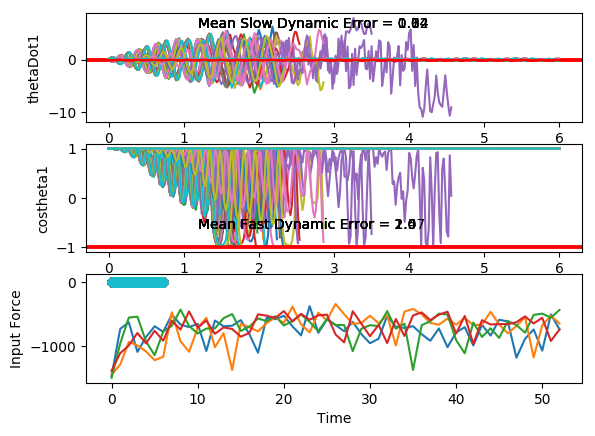

Source data for this figure (header and first rows):
costheta1, sintheta1, costheta2, sintheta2, thetaDot1, thetaDot2, input, costheta1, sintheta1, costheta2, sintheta2, thetaDot1, thetaDot2, input, costheta1.1, sintheta1.1, costheta2.1, sintheta2.1, thetaDot1.1, thetaDot2.1, input.1, costheta1.1.1, sintheta1.1.1, costheta2.1.1
0.997, -0.07803, 0.9956, 0.09408, 0.09151, 0.0201, 0.0, 0.9973, -0.07279, 0.9958, 0.09123, 0.03282, -0.03527, 0.0, 0.9984, -0.05666, 0.9992, 0.03953, 0.06927, 0.07824, 0.0, 0.9988, 0.04959, 0.9998
0.9988, -0.04932, 0.9967, 0.08172, 0.1899, -0.1374, 0.0, 0.9984, -0.05607, 0.9976, 0.06863, 0.1306, -0.1849, 0.0, 0.9994, -0.03569, 0.999, 0.04577, 0.1365, -0.01342, 0.0, 0.9981, 0.06104, 1
1, -0.005611, 0.9991, 0.0435, 0.2373, -0.2321, 0.0, 0.9997, -0.02323, 0.9998, 0.0216, 0.1899, -0.2727, 0.0, 1, -0.004368, 0.9993, 0.03605, 0.1701, -0.0773, 0.0, 0.9983, 0.05783, 1
0.9992, 0.04105, 1, -0.004779, 0.2185, -0.2353, 0.0, 0.9999, 0.01605, 0.9994, -0.03417, 0.1932, -0.2694, 0.0, 0.9996, 0.02933, 0.9998, 0.0181, 0.1596, -0.09401, 0.0, 0.9992, 0.0406, 1
0.997, 0.07751, 0.999, -0.04452, 0.1382, -0.1499, 0.0, 0.9987, 0.05015, 0.9968, -0.07984, 0.1397, -0.1752, 0.0, 0.9984, 0.05656, 1, 0.001804, 0.1069, -0.06203, 0.0, 0.9999, 0.01378, 0.9998
0.9956, 0.09353, 0.9981, -0.06085, 0.01901, -0.00862, 0.0, 0.9976, 0.06913, 0.995, -0.09985, 0.04609, -0.01963, 0.0, 0.9975, 0.07012, 1, -0.004471, 0.0261, 0.002294, 0.0, 0.9999, -0.01565, 0.9995
0.9964, 0.08473, 0.9989, -0.04757, -0.1051, 0.1378, 0.0, 0.9977, 0.06772, 0.9962, -0.08678, -0.05935, 0.1482, 0.0, 0.9978, 0.06654, 1, 0.003045, -0.06093, 0.07087, 0.0, 0.9992, -0.04011, 0.9994
0.9986, 0.05368, 1, -0.008963, -0.1986, 0.2368, 0.0, 0.9989, 0.04675, 0.9991, -0.04349, -0.1451, 0.2749, 0.0, 0.9989, 0.04695, 0.9998, 0.02214, -0.1306, 0.1137, 0.0, 0.9986, -0.0536, 0.9998
1, 0.009238, 0.9991, 0.04132, -0.2354, 0.2505, 0.0, 0.9999, 0.01282, 0.9998, 0.01741, -0.1855, 0.3184, 0.0, 0.9999, 0.01679, 0.999, 0.04526, -0.1644, 0.109, 0.0, 0.9986, -0.05331, 1
0.9994, -0.03592, 0.9964, 0.08464, -0.2058, 0.1693, 0.0, 0.9997, -0.02357, 0.997, 0.07697, -0.1692, 0.2622, 0.0, 0.9999, -0.01579, 0.9981, 0.0621, -0.1543, 0.05173, 0.0, 0.9992, -0.0403, 0.9992
0.9976, -0.0692, 0.9946, 0.1039, -0.1203, 0.0158, 0.0, 0.9987, -0.05138, 0.9932, 0.1162, -0.1024, 0.1212, 0.0, 0.9991, -0.04223, 0.998, 0.06324, -0.1049, -0.0445, 0.0, 0.9998, -0.01899, 0.9972
0.9966, -0.0819, 0.996, 0.08918, -0.005029, -0.1626, 0.0, 0.998, -0.06248, 0.9925, 0.1222, -0.0065, -0.06293, 0.0, 0.9984, -0.05609, 0.999, 0.0436, -0.03171, -0.1507, 0.0, 1, 0.0042, 0.9953
0.9974, -0.07151, 0.9992, 0.04115, 0.1055, -0.3087, 0.0, 0.9985, -0.054, 0.9958, 0.0919, 0.08874, -0.2354, 0.0, 0.9985, -0.05474, 1, 0.004676, 0.04359, -0.2316, 0.0, 0.9997, 0.02282, 0.9951
0.9991, -0.04228, 0.9996, -0.02856, 0.1791, -0.3719, 0.0, 0.9996, -0.02905, 0.9995, 0.0327, 0.154, -0.3436, 0.0, 0.9992, -0.03997, 0.999, -0.04525, 0.09974, -0.2568, 0.0, 0.9995, 0.03229, 0.9971
1, -0.003831, 0.995, -0.09994, 0.1955, -0.3254, 0.0, 1, 0.004153, 0.9993, -0.03866, 0.1692, -0.3527, 0.0, 0.9999, -0.01717, 0.9957, -0.09307, 0.1223, -0.2109, 0.0, 0.9995, 0.03114, 0.9995
0.9995, 0.03187, 0.9885, -0.1511, 0.1528, -0.1766, 0.0, 0.9994, 0.03491, 0.9949, -0.1011, 0.1303, -0.258, 0.0, 1, 0.006395, 0.9922, -0.1248, 0.1076, -0.09936, 0.0, 0.9998, 0.02127, 0.9997
0.9985, 0.05431, 0.9862, -0.1656, 0.06696, 0.03567, 0.0, 0.9986, 0.05346, 0.9907, -0.1362, 0.05069, -0.08693, 0.0, 0.9997, 0.02385, 0.9915, -0.1298, 0.06329, 0.05204, 0.0, 1, 0.007173, 0.9968
0.9983, 0.05757, 0.9906, -0.1366, -0.034, 0.253, 0.0, 0.9985, 0.0541, 0.991, -0.1338, -0.04423, 0.1108, 0.0, 0.9995, 0.03077, 0.9946, -0.104, 0.005371, 0.2045, 0.0, 1, -0.005707, 0.9928
0.9991, 0.04187, 0.9976, -0.06898, -0.1179, 0.4129, 0.0, 0.9993, 0.03676, 0.9956, -0.09419, -0.1245, 0.2781, 0.0, 0.9997, 0.02639, 0.9987, -0.05108, -0.04653, 0.3163, 0.0, 0.9999, -0.01282, 0.991
0.9999, 0.01345, 0.9998, 0.02089, -0.1579, 0.4663, 0.0, 1, 0.007041, 0.9996, -0.02834, -0.1646, 0.3658, 0.0, 0.9999, 0.01372, 0.9998, 0.01735, -0.07543, 0.3544, 0.0, 0.9999, -0.01194, 0.9929
0.9998, -0.01745, 0.9941, 0.1087, -0.1422, 0.3942, 0.0, 0.9997, -0.02543, 0.999, 0.04475, -0.1512, 0.3477, 0.0, 1, -0.00162, 0.9964, 0.08463, -0.07282, 0.3054, 0.0, 1, -0.003825, 0.9971
0.9992, -0.04008, 0.9854, 0.1705, -0.07785, 0.2157, 0.0, 0.9987, -0.05004, 0.9946, 0.1038, -0.08838, 0.2303, 0.0, 0.9999, -0.01343, 0.991, 0.1339, -0.04149, 0.1806, 0.0, 1, 0.008044, 0.9998
0.9989, -0.04678, 0.9818, 0.1901, 0.01256, -0.01985, 0.0, 0.9983, -0.0587, 0.9912, 0.1322, 0.004075, 0.04998, 0.0, 0.9999, -0.01709, 0.9882, 0.1533, 0.006139, 0.01177, 0.0, 0.9998, 0.01862, 0.9991
0.9994, -0.03528, 0.9866, 0.163, 0.09923, -0.2491, 0.0, 0.9988, -0.04834, 0.9924, 0.123, 0.09723, -0.1396, 0.0, 0.9999, -0.01104, 0.9904, 0.1385, 0.05264, -0.1582, 0.0, 0.9997, 0.02309, 0.9958
1, -0.0093, 0.9954, 0.09607, 0.1533, -0.4104, 0.0, 0.9998, -0.02177, 0.9968, 0.07973, 0.1619, -0.2832, 0.0, 1, 0.002733, 0.9956, 0.09332, 0.08088, -0.2866, 0.0, 0.9998, 0.01858, 0.9932
0.9997, 0.02249, 1, 0.007178, 0.1554, -0.4596, 0.0, 0.9999, 0.01302, 0.9999, 0.01595, 0.177, -0.339, 0.0, 0.9998, 0.01927, 0.9996, 0.02927, 0.07917, -0.3416, 0.0, 1, 0.0053, 0.9934
0.9988, 0.04906, 0.9969, -0.07911, 0.1025, -0.3852, 0.0, 0.999, 0.04521, 0.9988, -0.04877, 0.1366, -0.2924, 0.0, 0.9995, 0.03221, 0.9993, -0.03739, 0.04559, -0.3117, 0.0, 0.9999, -0.01346, 0.9961
0.9982, 0.06078, 0.9902, -0.1397, 0.01073, -0.213, 0.0, 0.9979, 0.0646, 0.9955, -0.09502, 0.05245, -0.1606, 0.0, 0.9994, 0.03594, 0.9959, -0.0903, -0.0106, -0.2091, 0.0, 0.9995, -0.03219, 0.9989
0.9986, 0.05265, 0.987, -0.1606, -0.09099, 0.004064, 0.0, 0.9979, 0.06487, 0.9939, -0.1099, -0.05013, 0.01333, 0.0, 0.9996, 0.02761, 0.993, -0.118, -0.07173, -0.06571, 0.0, 0.999, -0.04481, 1
0.9997, 0.02591, 0.9903, -0.1393, -0.1704, 0.2036, 0.0, 0.999, 0.04542, 0.9959, -0.09048, -0.14, 0.1754, 0.0, 1, 0.008268, 0.9932, -0.1164, -0.1177, 0.07772, 0.0, 0.9989, -0.04659, 0.9993
0.9999, -0.01219, 0.9964, -0.08466, -0.2012, 0.3307, 0.0, 0.9999, 0.01163, 0.999, -0.04411, -0.1897, 0.2761, 0.0, 0.9998, -0.01733, 0.996, -0.08957, -0.1322, 0.1837, 0.0, 0.9994, -0.0357, 0.9983
0.9987, -0.05041, 0.9999, -0.01459, -0.1713, 0.3531, 0.0, 0.9996, -0.0266, 0.9999, 0.01357, -0.1831, 0.285, 0.0, 0.9991, -0.04198, 0.9989, -0.04743, -0.1081, 0.2277, 0.0, 0.9999, -0.014, 0.9981
0.997, -0.0769, 0.9988, 0.0493, -0.08685, 0.2711, 0.0, 0.9983, -0.05784, 0.998, 0.06352, -0.1217, 0.2016, 0.0, 0.9983, -0.05817, 1, -0.003162, -0.04943, 0.2051, 0.0, 0.9999, 0.01337, 0.9988
0.9966, -0.08294, 0.996, 0.08884, 0.02855, 0.1177, 0.0, 0.9974, -0.0727, 0.996, 0.08972, -0.02355, 0.05467, 0.0, 0.9982, -0.06038, 0.9995, 0.03108, 0.02875, 0.1313, 0.0, 0.9992, 0.03929, 0.9996
0.9978, -0.06566, 0.9955, 0.09495, 0.1412, -0.0545, 0.0, 0.9978, -0.06669, 0.9964, 0.08424, 0.08227, -0.1076, 0.0, 0.9989, -0.04681, 0.9989, 0.04783, 0.1048, 0.03569, 0.0, 0.9984, 0.05673, 0.9999
0.9996, -0.02897, 0.9976, 0.06958, 0.2177, -0.1899, 0.0, 0.9991, -0.04145, 0.9988, 0.04926, 0.1643, -0.2329, 0.0, 0.9998, -0.02013, 0.9989, 0.04614, 0.1567, -0.04804, 0.0, 0.9981, 0.06081, 1
0.9998, 0.01732, 0.9997, 0.02451, 0.2345, -0.2464, 0.0, 1, -0.004328, 1, -0.003519, 0.1979, -0.2802, 0.0, 0.9999, 0.01314, 0.9995, 0.03126, 0.1688, -0.09313, 0.0, 0.9987, 0.05015, 1
0.9982, 0.06028, 0.9997, -0.02247, 0.1853, -0.2089, 0.0, 0.9994, 0.03371, 0.9984, -0.05633, 0.1732, -0.2333, 0.0, 0.999, 0.04436, 0.9999, 0.01235, 0.1366, -0.088, 0.0, 0.9996, 0.02736, 0.9999
0.9961, 0.08773, 0.9986, -0.05372, 0.08359, -0.0945, 0.0, 0.9981, 0.06145, 0.9958, -0.09125, 0.09802, -0.1068, 0.0, 0.9979, 0.06524, 1, -0.0009559, 0.06799, -0.03968, 0.0, 1, -0.001702, 0.9997
0.9958, 0.09198, 0.9983, -0.05784, -0.04171, 0.05434, 0.0, 0.9975, 0.07096, 0.9954, -0.09618, -0.00469, 0.05929, 0.0, 0.9975, 0.07027, 1, -0.002084, -0.01848, 0.02921, 0.0, 0.9996, -0.0295, 0.9995
0.9974, 0.07189, 0.9994, -0.03324, -0.1549, 0.1844, 0.0, 0.9982, 0.05978, 0.9977, -0.06844, -0.1041, 0.2124, 0.0, 0.9983, 0.05822, 0.9999, 0.01011, -0.09938, 0.08867, 0.0, 0.9988, -0.049, 0.9997
0.9995, 0.03314, 0.9999, 0.0114, -0.2238, 0.2482, 0.0, 0.9995, 0.0316, 0.9999, -0.01562, -0.1706, 0.3029, 0.0, 0.9995, 0.03242, 0.9995, 0.0309, -0.1529, 0.1116, 0.0, 0.9985, -0.05565, 1
0.9999, -0.01326, 0.9982, 0.0597, -0.2294, 0.2197, 0.0, 1, -0.004832, 0.9989, 0.04624, -0.1845, 0.2996, 0.0, 1, -0.0001127, 0.9987, 0.05124, -0.1653, 0.08342, 0.0, 0.9988, -0.04854, 0.9997
0.9985, -0.05421, 0.9957, 0.09314, -0.1712, 0.1038, 0.0, 0.9993, -0.03837, 0.9952, 0.09751, -0.1427, 0.2007, 0.0, 0.9995, -0.03073, 0.9981, 0.06096, -0.1345, 0.007707, 0.0, 0.9995, -0.03049, 0.9984
0.9969, -0.07856, 0.9952, 0.09749, -0.06787, -0.06435, 0.0, 0.9983, -0.059, 0.9926, 0.1216, -0.05911, 0.03491, 0.0, 0.9987, -0.05162, 0.9986, 0.05249, -0.07076, -0.09417, 0.0, 1, -0.007147, 0.9963
0.9968, -0.08032, 0.9977, 0.06749, 0.04955, -0.2316, 0.0, 0.9981, -0.0609, 0.9939, 0.1101, 0.03999, -0.1486, 0.0, 0.9983, -0.05806, 0.9997, 0.02373, 0.006592, -0.1895, 0.0, 0.9999, 0.0148, 0.9952
0.9982, -0.06016, 1, 0.008815, 0.1465, -0.3423, 0.0, 0.999, -0.04403, 0.9979, 0.06494, 0.1241, -0.2947, 0.0, 0.9988, -0.04956, 0.9998, -0.02059, 0.07533, -0.2446, 0.0, 0.9996, 0.02957, 0.9962
0.9997, -0.02508, 0.998, -0.0627, 0.1953, -0.3555, 0.0, 0.9999, -0.01408, 1, -0.001841, 0.1673, -0.3574, 0.0, 0.9996, -0.02981, 0.9976, -0.0697, 0.1168, -0.2355, 0.0, 0.9994, 0.03397, 0.9986
0.9999, 0.01378, 0.9921, -0.1256, 0.1837, -0.2597, 0.0, 0.9998, 0.01921, 0.9975, -0.07079, 0.1568, -0.3156, 0.0, 1, -0.005387, 0.994, -0.1098, 0.1214, -0.1566, 0.0, 0.9996, 0.02818, 1
0.999, 0.04469, 0.9871, -0.16, 0.1184, -0.07751, 0.0, 0.999, 0.04521, 0.9926, -0.1214, 0.09667, -0.1804, 0.0, 0.9999, 0.01633, 0.9917, -0.1283, 0.09092, -0.02355, 0.0, 0.9999, 0.0155, 0.9985
0.9983, 0.05893, 0.9881, -0.1537, 0.02166, 0.1417, 0.0, 0.9984, 0.0558, 0.9903, -0.1388, 0.006821, 0.009014, 0.0, 0.9996, 0.0294, 0.9931, -0.1177, 0.03753, 0.131, 0.0, 1, 0.001087, 0.9947
0.9986, 0.05329, 0.9944, -0.1054, -0.07547, 0.3364, 0.0, 0.9989, 0.04782, 0.993, -0.1178, -0.08433, 0.1978, 0.0, 0.9995, 0.03102, 0.997, -0.0775, -0.02037, 0.2658, 0.0, 1, -0.009808, 0.9915
0.9995, 0.03083, 0.9997, -0.02534, -0.1422, 0.4487, 0.0, 0.9997, 0.02395, 0.998, -0.06387, -0.148, 0.331, 0.0, 0.9998, 0.02225, 0.9999, -0.01555, -0.06361, 0.3424, 0.0, 0.9999, -0.01359, 0.9917
1, -4.987650235749869e-05, 0.9978, 0.06573, -0.1576, 0.442, 0.0, 1, -0.008096, 1, 0.007822, -0.1637, 0.369, 0.0, 1, 0.007506, 0.9986, 0.05373, -0.07864, 0.3365, 0.0, 1, -0.009378, 0.9951
0.9996, -0.02846, 0.9898, 0.1428, -0.1185, 0.3154, 0.0, 0.9993, -0.03787, 0.9971, 0.07635, -0.126, 0.3007, 0.0, 1, -0.007051, 0.9936, 0.1131, -0.06221, 0.2469, 0.0, 1, 0.0007282, 0.9989
0.999, -0.04471, 0.9827, 0.185, -0.03975, 0.1037, 0.0, 0.9985, -0.05561, 0.9925, 0.122, -0.04683, 0.1478, 0.0, 0.9999, -0.01574, 0.989, 0.1478, -0.02195, 0.09584, 0.0, 0.9999, 0.01238, 0.9999
0.9991, -0.04344, 0.9833, 0.1818, 0.05202, -0.1357, 0.0, 0.9985, -0.05543, 0.9912, 0.1325, 0.04884, -0.04343, 0.0, 0.9999, -0.01523, 0.9888, 0.1495, 0.02687, -0.07839, 0.0, 0.9998, 0.02045, 0.9974
0.9997, -0.02506, 0.991, 0.1339, 0.1266, -0.3387, 0.0, 0.9993, -0.03699, 0.9944, 0.1059, 0.1311, -0.217, 0.0, 1, -0.005603, 0.993, 0.1181, 0.06647, -0.2319, 0.0, 0.9998, 0.02092, 0.994
1, 0.004316, 0.9986, 0.05352, 0.1586, -0.45, 0.0, 1, -0.005699, 0.9987, 0.05071, 0.1738, -0.3224, 0.0, 1, 0.009705, 0.9981, 0.06126, 0.08175, -0.3263, 0.0, 0.9999, 0.01231, 0.9927
0.9994, 0.03462, 0.9993, -0.03741, 0.1355, -0.4393, 0.0, 0.9996, 0.02883, 0.9999, -0.01613, 0.1625, -0.3295, 0.0, 0.9997, 0.02492, 1, -0.006587, 0.06522, -0.3385, 0.0, 1, -0.003684, 0.9945
... 241 more rows
